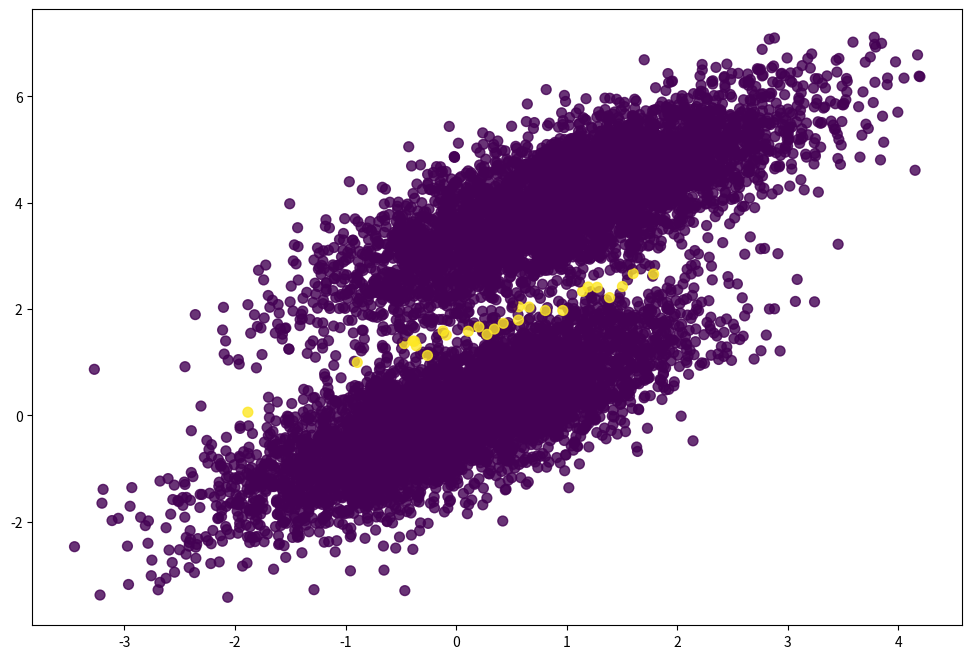

Recreate this plot in Python.
import numpy as np
import matplotlib.pyplot as plt


np.random.seed(12)
num_observations = 5000

x1 = np.random.multivariate_normal([0, 0], [[1, .75],[.75, 1]], num_observations)
x2 = np.random.multivariate_normal([1, 4], [[1, .75],[.75, 1]], num_observations)

simulated_separableish_features = np.vstack((x1, x2)).astype(np.float32)
simulated_labels = np.hstack((np.zeros(num_observations),
                              np.ones(num_observations)))

class LogisticRegression:
    def sigmoid(self, z):
        sig = 1/(1+np.exp(-z))
        return sig

    def log_likelihood(self,features,target, weights):
    # def log_likelihood(features, target, weights):
    ## scores = features * weights, 
    #  ll = SUM{ target * scores - log( 1 + e^x)}
        scores = np.dot(features, weights)
        l1= np.sum(target * scores - np.log( 1 + np.exp(scores)))
        return l1

    def logistic_regression(self,features, target, num_steps, learning_rate, add_intercept = False):
        if add_intercept:
            intercept = np.ones((features.shape[0], 1))
            features = np.hstack((intercept, features))
            
        weights = np.zeros(features.shape[1])
        
        for step in range(num_steps):
            # scores -> feature * weights
            # preds -> sigmoid(scores)
            # error = target-preds
            # gradient -> transposed feature * error
            # weight -> weights + learning_rate * gradient
            
            # YOUR CODE HERE
            scores = np.dot(features, weights)
            preds = self.sigmoid(scores)
            error = target - preds
            gradient = np.dot(features.T , error)
            weights = weights + learning_rate * gradient

            # Print log-likelihood every so often
            if step % 10000 == 0:
                print(self.log_likelihood(features, target, weights))
            
        return weights
    # def accuracy(self):
    #     finalscores = np.dot(np.hstack((np.ones((simulated_separableish_features.shape[0], 1)),
    #                              simulated_separableish_features)), self.weights)
    #     preds = np.round(self.sigmoid(finalscores))
    #     accuracys = (preds == simulated_labels).sum().astype(float) / len(preds)
    #     print (accuracys)


logreg = LogisticRegression()
weights = logreg.logistic_regression(simulated_separableish_features, simulated_labels,
                     num_steps = 50000, learning_rate = 5e-5, add_intercept=True)
print('The weights are:',weights)

finalscores = np.dot(np.hstack((np.ones((simulated_separableish_features.shape[0], 1)),
                                 simulated_separableish_features)), weights)
preds = np.round(logreg.sigmoid(finalscores))
accuracy = (preds == simulated_labels).sum().astype(float) / len(preds)

print('Accuracy is :',accuracy)

plt.figure(figsize = (12, 8))
plt.scatter(simulated_separableish_features[:, 0], simulated_separableish_features[:, 1],
            c = preds == simulated_labels - 1, alpha = .8, s = 50)
plt.show()